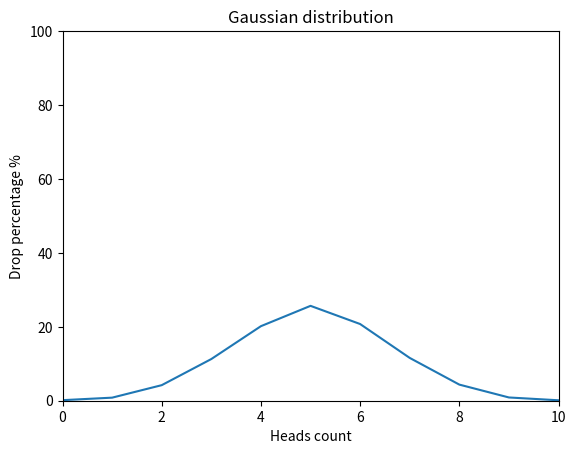

Recreate this plot in Python.
import random

import matplotlib.pyplot as plt


def flip_coin() -> dict:
    flip_result = {
        0: 0, 1: 0, 2: 0, 3: 0, 4: 0, 5: 0, 6: 0, 7: 0, 8: 0, 9: 0, 10: 0
    }

    for _ in range(10000):
        heads = 0
        for _ in range(0, 10):
            if random.choice(("heads", "tails")) == "heads":
                heads += 1
        flip_result[heads] += 1

    return {
        kay: round(value / 10000 * 100, 2)
        for kay, value in flip_result.items()
    }


x_point = list(flip_coin().values())
y_point = list(flip_coin().keys())

plt.xlim(0, 10)
plt.ylim(0, 100)
plt.title("Gaussian distribution")
plt.xlabel("Heads count")
plt.ylabel("Drop percentage %")
plt.plot(y_point, x_point)
plt.show()
